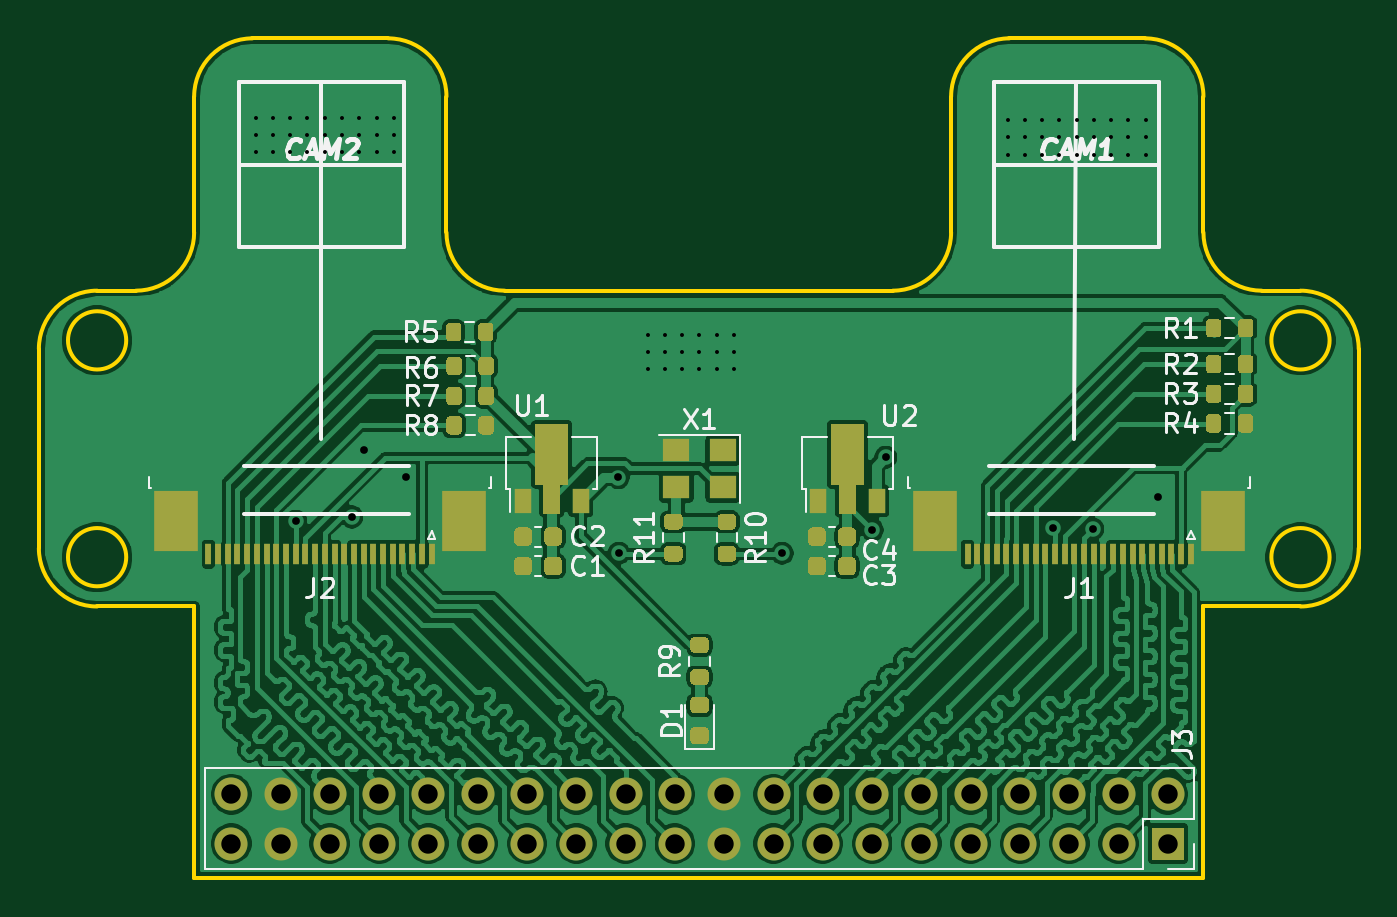
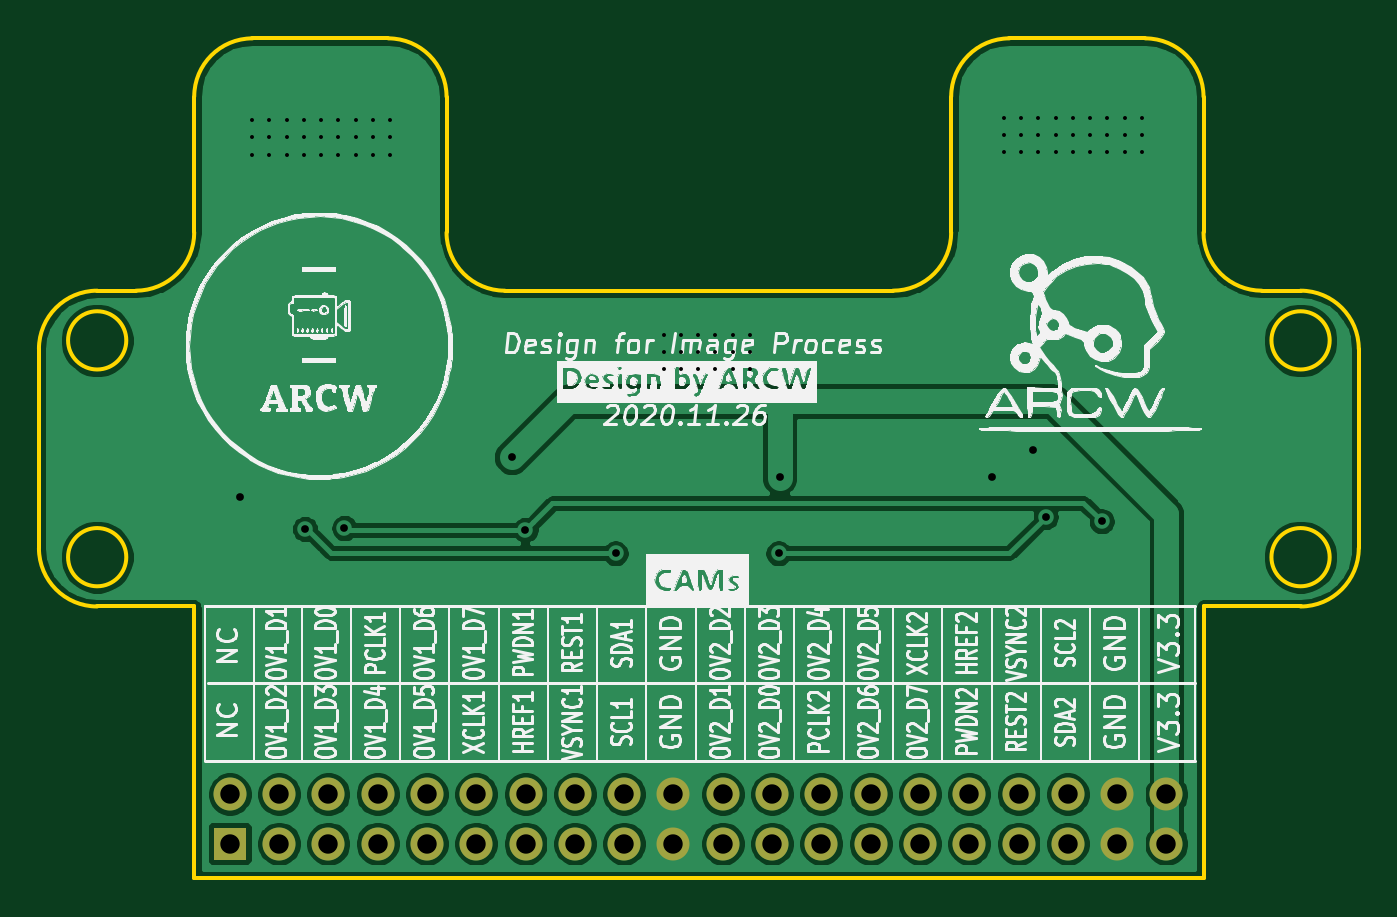
Circuit board: 11 layer files. Board 68.0 x 43.3 mm.
- bottom_copper: DoubleCam-B_Cu.gbr (98873 bytes)
- bottom_mask: DoubleCam-B_Mask.gbr (1596 bytes)
- paste: DoubleCam-B_Paste.gbr (508 bytes)
- bottom_silk: DoubleCam-B_SilkS.gbr (170790 bytes)
- outline: DoubleCam-Edge_Cuts.gbr (2548 bytes)
- top_copper: DoubleCam-F_Cu.gbr (436638 bytes)
- top_mask: DoubleCam-F_Mask.gbr (14922 bytes)
- paste: DoubleCam-F_Paste.gbr (13834 bytes)
- top_silk: DoubleCam-F_SilkS.gbr (20624 bytes)
- drill: DoubleCam-NPTH.drl (324 bytes)
- drill: DoubleCam-PTH.drl (2180 bytes)

=== bottom_copper: DoubleCam-B_Cu.gbr (98873 bytes, source omitted) ===
=== bottom_mask: DoubleCam-B_Mask.gbr ===
%TF.GenerationSoftware,KiCad,Pcbnew,5.1.9-73d0e3b20d~88~ubuntu18.04.1*%
%TF.CreationDate,2020-12-28T15:28:51+08:00*%
%TF.ProjectId,DoubleCam,446f7562-6c65-4436-916d-2e6b69636164,rev?*%
%TF.SameCoordinates,Original*%
%TF.FileFunction,Soldermask,Bot*%
%TF.FilePolarity,Negative*%
%FSLAX46Y46*%
G04 Gerber Fmt 4.6, Leading zero omitted, Abs format (unit mm)*
G04 Created by KiCad (PCBNEW 5.1.9-73d0e3b20d~88~ubuntu18.04.1) date 2020-12-28 15:28:51*
%MOMM*%
%LPD*%
G01*
G04 APERTURE LIST*
%ADD10O,1.700000X1.700000*%
%ADD11R,1.700000X1.700000*%
G04 APERTURE END LIST*
D10*
%TO.C,J3*%
X140970000Y-92964000D03*
X140970000Y-95504000D03*
X143510000Y-92964000D03*
X143510000Y-95504000D03*
X146050000Y-92964000D03*
X146050000Y-95504000D03*
X148590000Y-92964000D03*
X148590000Y-95504000D03*
X151130000Y-92964000D03*
X151130000Y-95504000D03*
X153670000Y-92964000D03*
X153670000Y-95504000D03*
X156210000Y-92964000D03*
X156210000Y-95504000D03*
X158750000Y-92964000D03*
X158750000Y-95504000D03*
X161290000Y-92964000D03*
X161290000Y-95504000D03*
X163830000Y-92964000D03*
X163830000Y-95504000D03*
X166370000Y-92964000D03*
X166370000Y-95504000D03*
X168910000Y-92964000D03*
X168910000Y-95504000D03*
X171450000Y-92964000D03*
X171450000Y-95504000D03*
X173990000Y-92964000D03*
X173990000Y-95504000D03*
X176530000Y-92964000D03*
X176530000Y-95504000D03*
X179070000Y-92964000D03*
X179070000Y-95504000D03*
X181610000Y-92964000D03*
X181610000Y-95504000D03*
X184150000Y-92964000D03*
X184150000Y-95504000D03*
X186690000Y-92964000D03*
X186690000Y-95504000D03*
X189230000Y-92964000D03*
D11*
X189230000Y-95504000D03*
%TD*%
M02*

=== paste: DoubleCam-B_Paste.gbr ===
%TF.GenerationSoftware,KiCad,Pcbnew,5.1.9-73d0e3b20d~88~ubuntu18.04.1*%
%TF.CreationDate,2020-12-28T15:28:51+08:00*%
%TF.ProjectId,DoubleCam,446f7562-6c65-4436-916d-2e6b69636164,rev?*%
%TF.SameCoordinates,Original*%
%TF.FileFunction,Paste,Bot*%
%TF.FilePolarity,Positive*%
%FSLAX46Y46*%
G04 Gerber Fmt 4.6, Leading zero omitted, Abs format (unit mm)*
G04 Created by KiCad (PCBNEW 5.1.9-73d0e3b20d~88~ubuntu18.04.1) date 2020-12-28 15:28:51*
%MOMM*%
%LPD*%
G01*
G04 APERTURE LIST*
G04 APERTURE END LIST*
M02*

=== bottom_silk: DoubleCam-B_SilkS.gbr (170790 bytes, source omitted) ===
=== outline: DoubleCam-Edge_Cuts.gbr ===
%TF.GenerationSoftware,KiCad,Pcbnew,5.1.9-73d0e3b20d~88~ubuntu18.04.1*%
%TF.CreationDate,2020-12-28T15:28:51+08:00*%
%TF.ProjectId,DoubleCam,446f7562-6c65-4436-916d-2e6b69636164,rev?*%
%TF.SameCoordinates,Original*%
%TF.FileFunction,Profile,NP*%
%FSLAX46Y46*%
G04 Gerber Fmt 4.6, Leading zero omitted, Abs format (unit mm)*
G04 Created by KiCad (PCBNEW 5.1.9-73d0e3b20d~88~ubuntu18.04.1) date 2020-12-28 15:28:51*
%MOMM*%
%LPD*%
G01*
G04 APERTURE LIST*
%TA.AperFunction,Profile*%
%ADD10C,0.200000*%
%TD*%
G04 APERTURE END LIST*
D10*
X196059999Y-83290000D02*
X191060000Y-83290000D01*
X139060000Y-83290000D02*
X134060001Y-83290000D01*
X149060000Y-54020000D02*
X142060001Y-54020000D01*
X188060000Y-54020000D02*
X181059999Y-54020000D01*
X178060000Y-64020001D02*
X178060000Y-57020000D01*
X152060000Y-64020001D02*
X152060000Y-57020001D01*
X199059999Y-80290000D02*
X199060000Y-70020000D01*
X131060000Y-80290000D02*
X131060000Y-70020001D01*
X175060000Y-67020000D02*
X155060001Y-67020000D01*
X194059999Y-67020000D02*
G75*
G02*
X191060000Y-64020001I0J2999999D01*
G01*
X188060000Y-54020001D02*
G75*
G02*
X191059999Y-57020000I0J-2999999D01*
G01*
X139060000Y-97289999D02*
X139060000Y-83290000D01*
X191060000Y-97290000D02*
X191060000Y-83290000D01*
X149060000Y-54020001D02*
G75*
G02*
X152060000Y-57020001I0J-3000000D01*
G01*
X135560001Y-80750000D02*
G75*
G03*
X135560001Y-80750000I-1500000J0D01*
G01*
X178060000Y-64020001D02*
G75*
G02*
X175060000Y-67020001I-3000000J0D01*
G01*
X139060000Y-64020001D02*
G75*
G02*
X136060001Y-67020000I-2999999J0D01*
G01*
X199059999Y-80290000D02*
G75*
G02*
X196059999Y-83290000I-3000000J0D01*
G01*
X139060000Y-57020001D02*
G75*
G02*
X142060001Y-54020000I3000001J0D01*
G01*
X139060000Y-97289999D02*
X191060000Y-97290000D01*
X131060000Y-70020001D02*
G75*
G02*
X134060001Y-67020000I3000001J0D01*
G01*
X196059999Y-67020000D02*
G75*
G02*
X199060000Y-70020001I0J-3000001D01*
G01*
X197559999Y-69580000D02*
G75*
G03*
X197559999Y-69580000I-1500000J0D01*
G01*
X135560001Y-69580000D02*
G75*
G03*
X135560001Y-69580000I-1500000J0D01*
G01*
X197559999Y-80750000D02*
G75*
G03*
X197559999Y-80750000I-1500000J0D01*
G01*
X194059999Y-67020000D02*
X196059999Y-67020000D01*
X134060001Y-83290001D02*
G75*
G02*
X131060000Y-80290000I0J3000001D01*
G01*
X191060000Y-64020000D02*
X191060000Y-57020000D01*
X139060000Y-64020001D02*
X139060000Y-57020001D01*
X136060001Y-67020000D02*
X134060001Y-67020000D01*
X155059999Y-67020001D02*
G75*
G02*
X152060000Y-64020000I1J3000000D01*
G01*
X178059999Y-57020000D02*
G75*
G02*
X181059999Y-54020000I3000000J0D01*
G01*
M02*

=== top_copper: DoubleCam-F_Cu.gbr (436638 bytes, source omitted) ===
=== top_mask: DoubleCam-F_Mask.gbr (14922 bytes, source omitted) ===
=== paste: DoubleCam-F_Paste.gbr (13834 bytes, source omitted) ===
=== top_silk: DoubleCam-F_SilkS.gbr (20624 bytes, source omitted) ===
=== drill: DoubleCam-NPTH.drl ===
M48
; DRILL file {KiCad 5.1.9-73d0e3b20d~88~ubuntu18.04.1} date Mon Dec 28 15:28:47 2020
; FORMAT={-:-/ absolute / inch / decimal}
; #@! TF.CreationDate,2020-12-28T15:28:47+08:00
; #@! TF.GenerationSoftware,Kicad,Pcbnew,5.1.9-73d0e3b20d~88~ubuntu18.04.1
; #@! TF.FileFunction,NonPlated,1,2,NPTH
FMAT,2
INCH
%
G90
G05
T0
M30

=== drill: DoubleCam-PTH.drl ===
M48
; DRILL file {KiCad 5.1.9-73d0e3b20d~88~ubuntu18.04.1} date Mon Dec 28 15:28:47 2020
; FORMAT={-:-/ absolute / inch / decimal}
; #@! TF.CreationDate,2020-12-28T15:28:47+08:00
; #@! TF.GenerationSoftware,Kicad,Pcbnew,5.1.9-73d0e3b20d~88~ubuntu18.04.1
; #@! TF.FileFunction,Plated,1,2,PTH
FMAT,2
INCH
T1C0.0080
T2C0.0157
T3C0.0394
%
G90
G05
T1
X5.5997Y-2.2875
X5.5997Y-2.3225
X5.5997Y-2.3575
X5.6347Y-2.2875
X5.6347Y-2.3225
X5.6347Y-2.3575
X5.6697Y-2.2875
X5.6697Y-2.3225
X5.6697Y-2.3575
X5.7047Y-2.2875
X5.7047Y-2.3225
X5.7047Y-2.3575
X5.7397Y-2.2875
X5.7397Y-2.3225
X5.7397Y-2.3575
X5.7747Y-2.2875
X5.7747Y-2.3225
X5.7747Y-2.3575
X5.8097Y-2.2875
X5.8097Y-2.3225
X5.8097Y-2.3575
X5.8447Y-2.2875
X5.8447Y-2.3225
X5.8447Y-2.3575
X5.8797Y-2.2875
X5.8797Y-2.3225
X5.8797Y-2.3575
X6.3947Y-2.7275
X6.3947Y-2.7625
X6.3947Y-2.7975
X6.4297Y-2.7275
X6.4297Y-2.7625
X6.4297Y-2.7975
X6.4647Y-2.7275
X6.4647Y-2.7625
X6.4647Y-2.7975
X6.4997Y-2.7275
X6.4997Y-2.7625
X6.4997Y-2.7975
X6.5347Y-2.7275
X6.5347Y-2.7625
X6.5347Y-2.7975
X6.5697Y-2.7275
X6.5697Y-2.7625
X6.5697Y-2.7975
X7.1247Y-2.2925
X7.1247Y-2.3275
X7.1247Y-2.3625
X7.1597Y-2.2925
X7.1597Y-2.3275
X7.1597Y-2.3625
X7.1947Y-2.2925
X7.1947Y-2.3275
X7.1947Y-2.3625
X7.2297Y-2.2925
X7.2297Y-2.3275
X7.2297Y-2.3625
X7.2647Y-2.2925
X7.2647Y-2.3275
X7.2647Y-2.3625
X7.2997Y-2.2925
X7.2997Y-2.3275
X7.2997Y-2.3625
X7.3347Y-2.2925
X7.3347Y-2.3275
X7.3347Y-2.3625
X7.3697Y-2.2925
X7.3697Y-2.3275
X7.3697Y-2.3625
X7.4047Y-2.2925
X7.4047Y-2.3275
X7.4047Y-2.3625
T2
X5.6811Y-3.1063
X5.7947Y-3.0975
X5.8197Y-2.9625
X5.9047Y-3.0175
X6.3347Y-3.0175
X6.3366Y-3.1713
X6.6673Y-3.1713
X6.8504Y-3.124
X6.878Y-2.9764
X7.2175Y-3.1201
X7.2972Y-3.122
X7.4297Y-3.0575
T3
X5.55Y-3.66
X5.55Y-3.76
X5.65Y-3.66
X5.65Y-3.76
X5.75Y-3.66
X5.75Y-3.76
X5.85Y-3.66
X5.85Y-3.76
X5.95Y-3.66
X5.95Y-3.76
X6.05Y-3.66
X6.05Y-3.76
X6.15Y-3.66
X6.15Y-3.76
X6.25Y-3.66
X6.25Y-3.76
X6.35Y-3.66
X6.35Y-3.76
X6.45Y-3.66
X6.45Y-3.76
X6.55Y-3.66
X6.55Y-3.76
X6.65Y-3.66
X6.65Y-3.76
X6.75Y-3.66
X6.75Y-3.76
X6.85Y-3.66
X6.85Y-3.76
X6.95Y-3.66
X6.95Y-3.76
X7.05Y-3.66
X7.05Y-3.76
X7.15Y-3.66
X7.15Y-3.76
X7.25Y-3.66
X7.25Y-3.76
X7.35Y-3.66
X7.35Y-3.76
X7.45Y-3.66
X7.45Y-3.76
T0
M30

